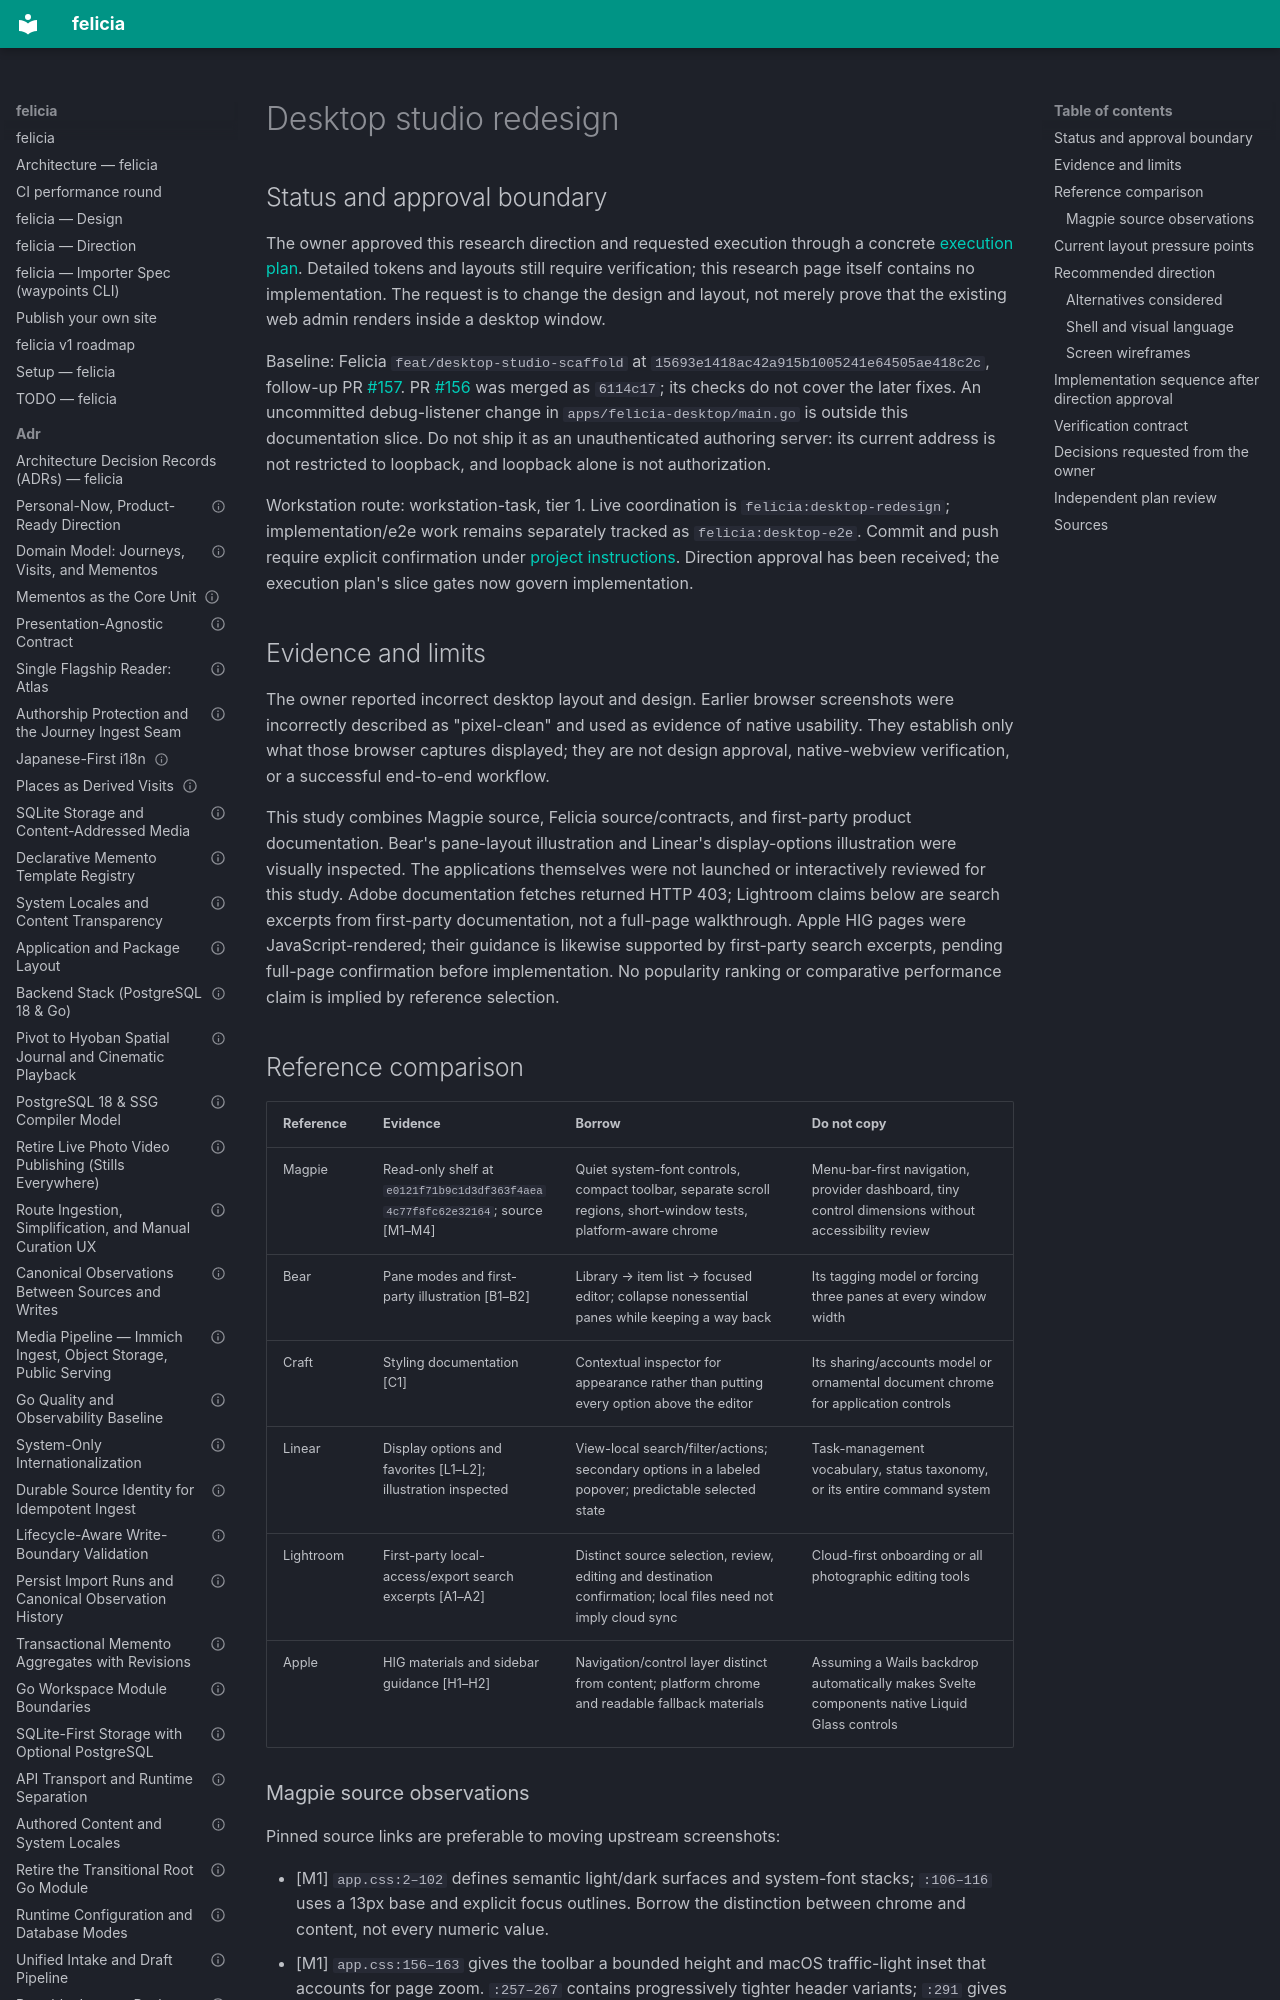

repository: azusachino/felicia · page: research/desktop-studio-redesign.html · generator: mkdocs

---
title: "Desktop studio redesign: reference study and proposed plan"
status: proposed
date: "2026-10-03"
---

# Desktop studio redesign

## Status and approval boundary

The owner approved this research direction and requested execution through a concrete
[execution plan](../roadmap/desktop-studio-redesign.md). Detailed tokens and layouts
still require verification; this research page itself contains no implementation. The request is to change the design and layout,
not merely prove that the existing web admin renders inside a desktop window.

Baseline: Felicia `feat/desktop-studio-scaffold` at
`15693e1418ac42a915b1005241e64505ae418c2c`, follow-up PR
[#157](https://github.com/azusachino/felicia/pull/157). PR
[#156](https://github.com/azusachino/felicia/pull/156) was merged as `6114c17`;
its checks do not cover the later fixes. An uncommitted debug-listener change in
`apps/felicia-desktop/main.go` is outside this documentation slice. Do not ship it
as an unauthenticated authoring server: its current address is not restricted to
loopback, and loopback alone is not authorization.

Workstation route: workstation-task, tier 1. Live coordination is
`felicia:desktop-redesign`; implementation/e2e work remains separately tracked as
`felicia:desktop-e2e`. Commit and push require explicit confirmation under
[project instructions](../../AGENTS.md). Direction approval has been received; the execution plan's slice gates now govern
implementation.

## Evidence and limits

The owner reported incorrect desktop layout and design. Earlier browser screenshots
were incorrectly described as "pixel-clean" and used as evidence of native usability.
They establish only what those browser captures displayed; they are not design
approval, native-webview verification, or a successful end-to-end workflow.

This study combines Magpie source, Felicia source/contracts, and first-party product
documentation. Bear's pane-layout illustration and Linear's display-options illustration
were visually inspected. The applications themselves were not launched or interactively
reviewed for this study. Adobe documentation fetches returned HTTP 403; Lightroom claims
below are search excerpts from first-party documentation, not a full-page walkthrough.
Apple HIG pages were JavaScript-rendered; their guidance is likewise supported by
first-party search excerpts, pending full-page confirmation before implementation.
No popularity ranking or comparative performance claim is implied by reference selection.

## Reference comparison

| Reference | Evidence | Borrow | Do not copy |
| --- | --- | --- | --- |
| Magpie | Read-only shelf at `e0121f71b9c1d3df363f4aea4c77f8fc62e32164`; source [M1–M4] | Quiet system-font controls, compact toolbar, separate scroll regions, short-window tests, platform-aware chrome | Menu-bar-first navigation, provider dashboard, tiny control dimensions without accessibility review |
| Bear | Pane modes and first-party illustration [B1–B2] | Library → item list → focused editor; collapse nonessential panes while keeping a way back | Its tagging model or forcing three panes at every window width |
| Craft | Styling documentation [C1] | Contextual inspector for appearance rather than putting every option above the editor | Its sharing/accounts model or ornamental document chrome for application controls |
| Linear | Display options and favorites [L1–L2]; illustration inspected | View-local search/filter/actions; secondary options in a labeled popover; predictable selected state | Task-management vocabulary, status taxonomy, or its entire command system |
| Lightroom | First-party local-access/export search excerpts [A1–A2] | Distinct source selection, review, editing and destination confirmation; local files need not imply cloud sync | Cloud-first onboarding or all photographic editing tools |
| Apple | HIG materials and sidebar guidance [H1–H2] | Navigation/control layer distinct from content; platform chrome and readable fallback materials | Assuming a Wails backdrop automatically makes Svelte components native Liquid Glass controls |
